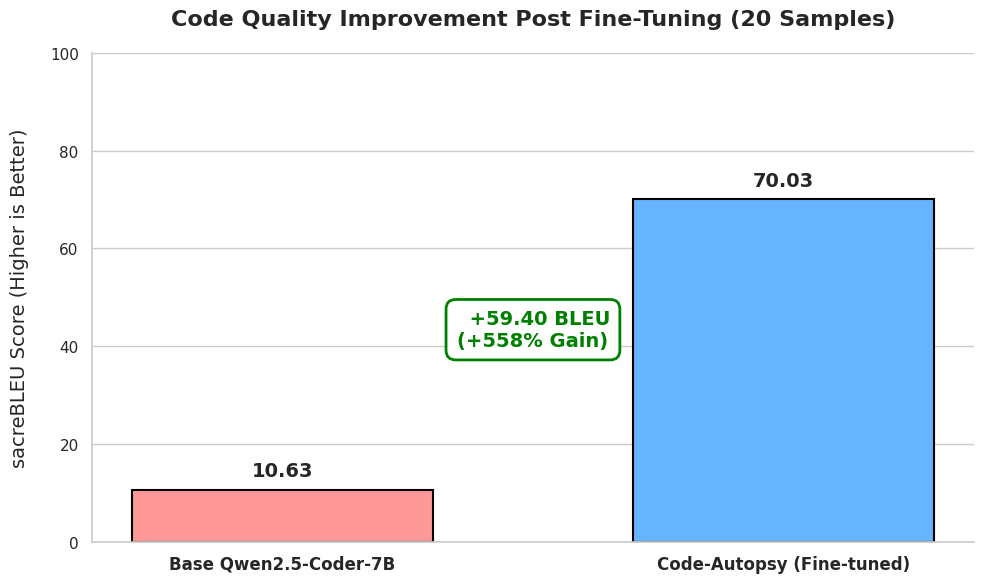

This figure's Python source: (Note: this script raises an exception after producing the figure.)
import matplotlib.pyplot as plt
import seaborn as sns

# Data
models = ['Base Qwen2.5-Coder-7B', 'Code-Autopsy (Fine-tuned)']
bleu_scores = [10.63, 70.03]

# Set style
sns.set_theme(style="whitegrid")
plt.figure(figsize=(10, 6))

# Create bar plot
colors = ['#ff9999', '#66b3ff']
bars = plt.bar(models, bleu_scores, color=colors, edgecolor='black', linewidth=1.5, width=0.6)

# Add title and labels
plt.title('Code Quality Improvement Post Fine-Tuning (20 Samples)', fontsize=16, fontweight='bold', pad=20)
plt.ylabel('sacreBLEU Score (Higher is Better)', fontsize=14, labelpad=15)
plt.ylim(0, 100)

# Add value labels on top of bars
for bar in bars:
    height = bar.get_height()
    plt.text(bar.get_x() + bar.get_width()/2., height + 2,
             f'{height:.2f}',
             ha='center', va='bottom', fontsize=14, fontweight='bold')

# Customize axes
plt.xticks(fontsize=12, fontweight='bold')
plt.yticks(fontsize=11)
plt.grid(axis='x')
sns.despine()

# Add a delta annotation arrow
plt.annotate(
    '  +59.40 BLEU\n(+558% Gain)',
    xy=(0.5, 40), 
    xycoords='data',
    xytext=(0.5, 40), textcoords='data',
    fontsize=14, fontweight='bold', color='green',
    bbox=dict(boxstyle="round,pad=0.5", fc="white", ec="green", lw=2),
    ha='center'
)

# Save plot
plt.tight_layout()
plt.savefig('eval/results/bleu_comparison.png', dpi=300, bbox_inches='tight')
print("Saved plot to eval/results/bleu_comparison.png")
